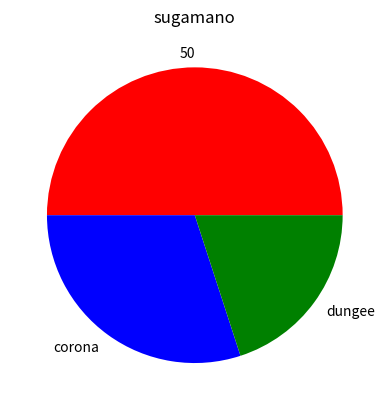

Reproduce this figure in Python.
import matplotlib.pyplot as plt

# x=["amjad", 'jaba', 'prrr', 'foisndfo']
# y=[21,14,57,65]
# plt.plot(x,y,c='blue')
# plt.title('age & name')
# plt.xlabel=('name')
# plt.ylabel=('age')
# plt.show()


split=[50,30,20]
label=[split[0],'corona','dungee']
colors=['red','blue','green']
plt.pie(split,labels=label,colors=colors)
plt.title('sugamano')
plt.show()